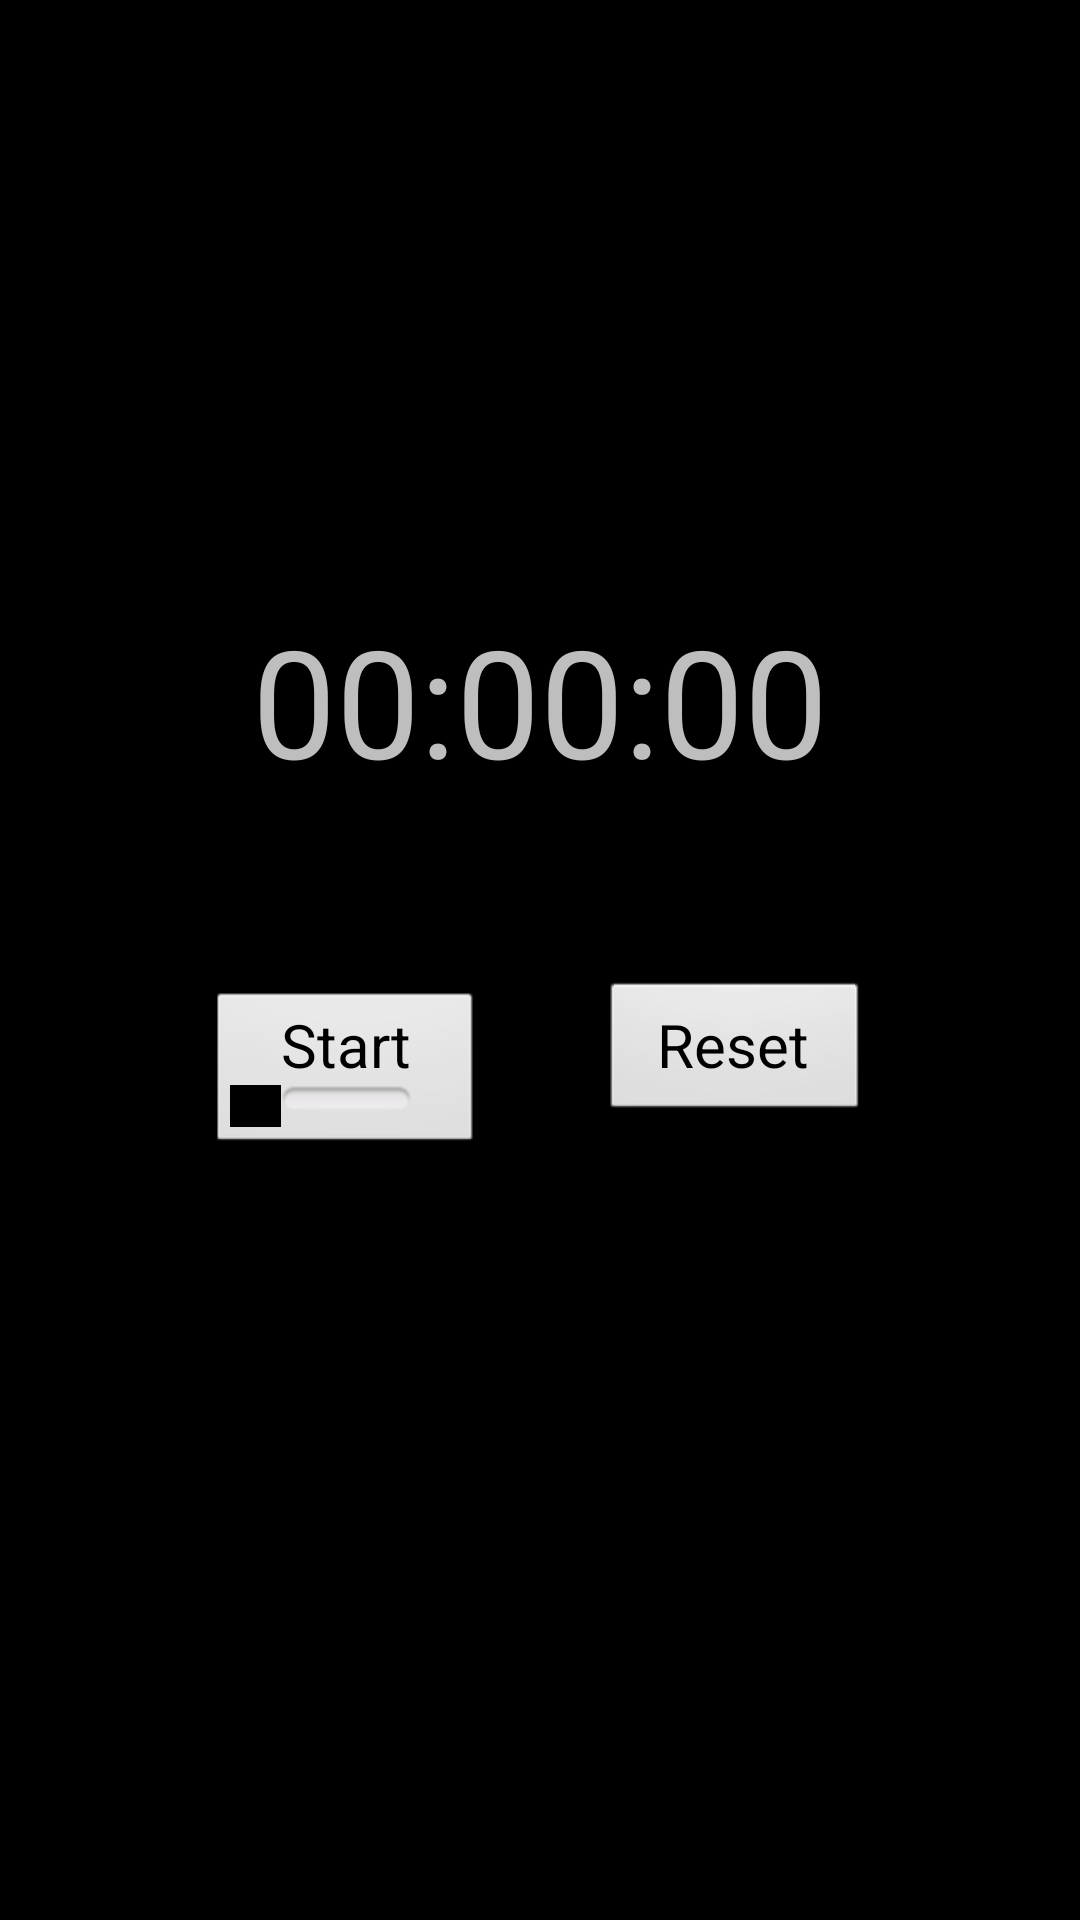

Layout XML and referenced resources for this Android screen:
<!-- AndroidManifest.xml: application theme Theme.HandyApp -->
<!-- res/layout/stopwatch_fragment.xml -->
<?xml version="1.0" encoding="utf-8"?>
 <LinearLayout xmlns:android="http://schemas.android.com/apk/res/android"
    android:orientation="vertical"
    android:layout_width="match_parent"
    android:layout_height="match_parent"
>
    <TextView
        android:layout_width="wrap_content"
        android:layout_height="wrap_content"
        android:layout_gravity="center_horizontal"
        android:layout_marginTop="200dp"
        android:text="00:00:00"
        android:textSize="50dp"
        android:id="@+id/time_text"
        />
    <LinearLayout
        android:layout_width="wrap_content"
        android:layout_height="wrap_content"
        android:orientation="horizontal"
        android:layout_gravity="center_horizontal"
        android:layout_marginTop="60dp"
        >

        <ToggleButton
            android:layout_width="@dimen/button_width"
            android:layout_height="wrap_content"
            android:id="@+id/start_stop_stopwatch"
            android:textOff="@string/startButton"
            android:textOn="@string/stopButton"
            android:textSize="20dp"/>

        <Button
            android:layout_width="@dimen/button_width"
            android:layout_height="wrap_content"
            android:id="@+id/reset_stopwatch"
            android:text="@string/resetButton"
            android:layout_marginLeft="40dp"
            android:textSize="20dp"
            />


    </LinearLayout>



</LinearLayout>
<!-- resources referenced by this layout -->
<resources>
  <dimen name="button_width">90dp</dimen>
  <string name="resetButton">Reset</string>
  <string name="startButton">Start</string>
  <string name="stopButton">Stop</string>
  <style name="Theme.HandyApp" parent="android:Theme.WithActionBar" />
</resources>
